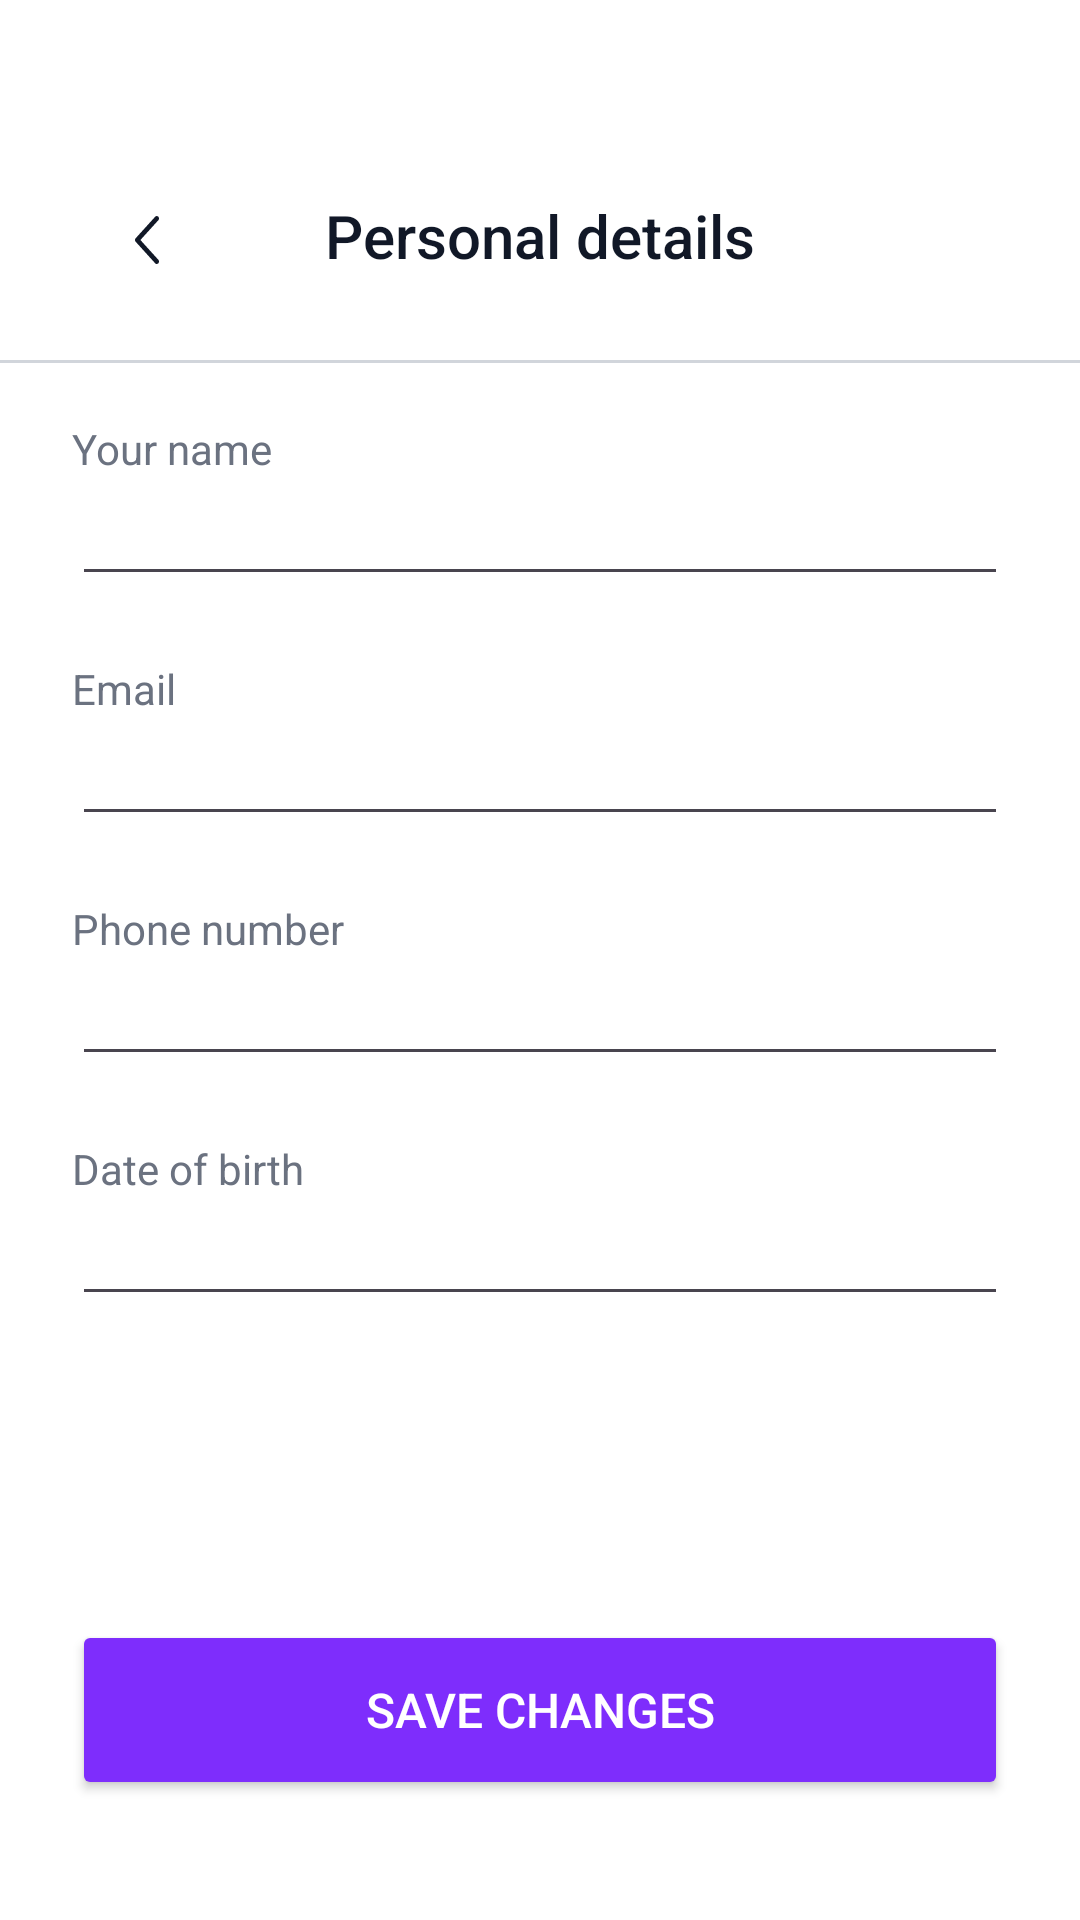

Produce the Android XML layout that renders to this screen, including the resource entries it uses.
<!-- AndroidManifest.xml: application theme Theme.Ozhinshe -->
<!-- res/layout/fragment_zheke_derekter.xml -->
<?xml version="1.0" encoding="utf-8"?>
<FrameLayout xmlns:android="http://schemas.android.com/apk/res/android"
    xmlns:tools="http://schemas.android.com/tools"
    android:layout_width="match_parent"
    android:layout_height="match_parent"
    xmlns:app="http://schemas.android.com/apk/res-auto"
    style="@style/Background"
    tools:context=".presentation.profile.ZhekeDerekterFragment">

    <ImageButton
        android:id="@+id/imageButton"
        android:layout_width="50dp"
        android:layout_height="50dp"
        android:layout_marginTop="55dp"
        android:layout_marginStart="24dp"
        android:contentDescription="@string/otkizu"
        android:src="@drawable/back2"
        android:background="@android:color/transparent"
        tools:ignore="MissingConstraints" />
    <TextView
        android:id="@+id/cvMovieName"
        android:layout_width="wrap_content"
        android:layout_height="wrap_content"
        android:fontFamily="sans-serif-medium"
        android:text="@string/zheke_derekter"
        style="@style/Head"
        android:textSize="20sp"
        android:layout_gravity="center_horizontal"
        android:layout_marginTop="65dp" />
    <View
        android:layout_width="match_parent"
        android:layout_height="1dp"
        android:layout_marginTop="120dp"
        style="@style/InputBolim"/>
    <TextView
        android:layout_width="wrap_content"
        android:layout_height="wrap_content"
        android:textSize="14sp"
        style="@style/Subhead"
        android:text="@string/your_name"
        android:layout_marginStart="24dp"
        android:layout_marginTop="140dp"/>
    <EditText
        android:id="@+id/fullName"
        android:layout_width="match_parent"
        android:layout_height="wrap_content"
        style="@style/Head"
        android:textSize="16sp"
        android:layout_marginHorizontal="24dp"
        android:layout_marginTop="160dp"
        android:inputType="textPersonName"/>
    <TextView
        android:layout_width="wrap_content"
        android:layout_height="wrap_content"
        android:textSize="14sp"
        style="@style/Subhead"
        android:text="Email"
        android:layout_marginStart="24dp"
        android:layout_marginTop="220dp"/>
    <EditText
        android:id="@+id/tvEmailText"
        android:layout_width="match_parent"
        android:layout_height="wrap_content"
        style="@style/Head"
        android:textSize="16sp"
        android:layout_marginHorizontal="24dp"
        android:layout_marginTop="240dp"
        android:inputType="textEmailAddress"/>
    <TextView
        android:layout_width="wrap_content"
        android:layout_height="wrap_content"
        android:textSize="14sp"
        style="@style/Subhead"
        android:text="@string/mobile_phone"
        android:layout_marginStart="24dp"
        android:layout_marginTop="300dp"/>
    <EditText
        android:id="@+id/phoneNumber"
        android:layout_width="match_parent"
        android:layout_height="wrap_content"
        style="@style/Head"
        android:textSize="16sp"
        android:layout_marginHorizontal="24dp"
        android:layout_marginTop="320dp"
        android:inputType="phone"/>
    <TextView
        android:layout_width="wrap_content"
        android:layout_height="wrap_content"
        android:textSize="14sp"
        style="@style/Subhead"
        android:text="@string/birth_date"
        android:layout_marginStart="24dp"
        android:layout_marginTop="380dp"/>
    <EditText
        android:id="@+id/birthDate"
        android:layout_width="match_parent"
        android:layout_height="wrap_content"
        style="@style/Head"
        android:textSize="16sp"
        android:layout_marginHorizontal="24dp"
        android:layout_marginTop="400dp"
        android:inputType="datetime"/>
    <Button
        android:id="@+id/saveData"
        android:layout_width="match_parent"
        android:layout_height="60dp"
        android:layout_marginHorizontal="24dp"
        android:backgroundTint="@color/button"
        android:fontFamily="sans-serif-medium"
        android:textColor="@color/white"
        android:text="@string/save_changes"
        android:textSize="16sp"
        app:cornerRadius="12dp"
        android:layout_gravity="bottom"
        android:layout_marginBottom="40dp"/>
</FrameLayout>
<!-- resources referenced by this layout -->
<resources>
  <color name="button">#7E2DFC</color>
  <color name="white">#FFFFFFFF</color>
  <!-- drawable back2 (drawable) -->
  <vector xmlns:android="http://schemas.android.com/apk/res/android"
      android:width="8dp"
      android:height="16dp"
      android:viewportWidth="8"
      android:viewportHeight="16">
    <path
        android:pathData="M7.781,0.241C8.046,0.533 8.07,0.991 7.854,1.313L7.781,1.405L1.801,8L7.781,14.595C8.046,14.887 8.07,15.344 7.854,15.667L7.781,15.759C7.516,16.051 7.102,16.078 6.81,15.839L6.726,15.759L0.219,8.582C-0.046,8.29 -0.07,7.833 0.146,7.51L0.219,7.418L6.726,0.241C7.017,-0.08 7.49,-0.08 7.781,0.241Z"
        android:fillColor="?attr/colorOnPrimary"/>
  </vector>
  <string name="birth_date">Date of birth</string>
  <string name="mobile_phone">Phone number</string>
  <string name="otkizu">Skip</string>
  <string name="save_changes">Save changes</string>
  <string name="your_name">Your name</string>
  <string name="zheke_derekter">Personal details</string>
  <style name="Background">
          <item name="android:background">@color/white</item>
      </style>
  <style name="Head">
          <item name="android:textColor">@color/background</item>
      </style>
  <style name="InputBolim">
          <item name="android:background">@color/view</item>
      </style>
  <style name="Subhead">
          <item name="android:textColor">@color/unselected</item>
      </style>
  <style name="Theme.Ozhinshe" parent="Base.Theme.Ozhinshe" />
  <color name="background">#111827</color>
  <color name="view">#D1D5DB</color>
  <color name="unselected">#6B7280</color>
  <style name="Base.Theme.Ozhinshe" parent="Theme.Material3.DayNight.NoActionBar">
          
          
          <item name="colorOnPrimary">@color/background</item>
          <item name="colorOnBackground">@color/white</item>
          <item name="colorOnSecondary">@color/view</item>
          <item name="colorOnTertiary">@color/view</item>
          <item name="colorOnPrimaryContainer">@color/input</item>
          <item name="colorOnPrimaryFixed">@color/back</item>
          <item name="colorOnPrimaryFixedVariant">@color/back</item>
          <item name="colorOnPrimarySurface">@color/border</item>
          <item name="colorOnSecondaryContainer">@color/zhinshe</item>
      </style>
  <color name="input">#1C2431</color>
  <color name="back">#F3F4F6</color>
  <color name="border">#374151</color>
  <color name="zhinshe">#F8EEFF</color>
</resources>
